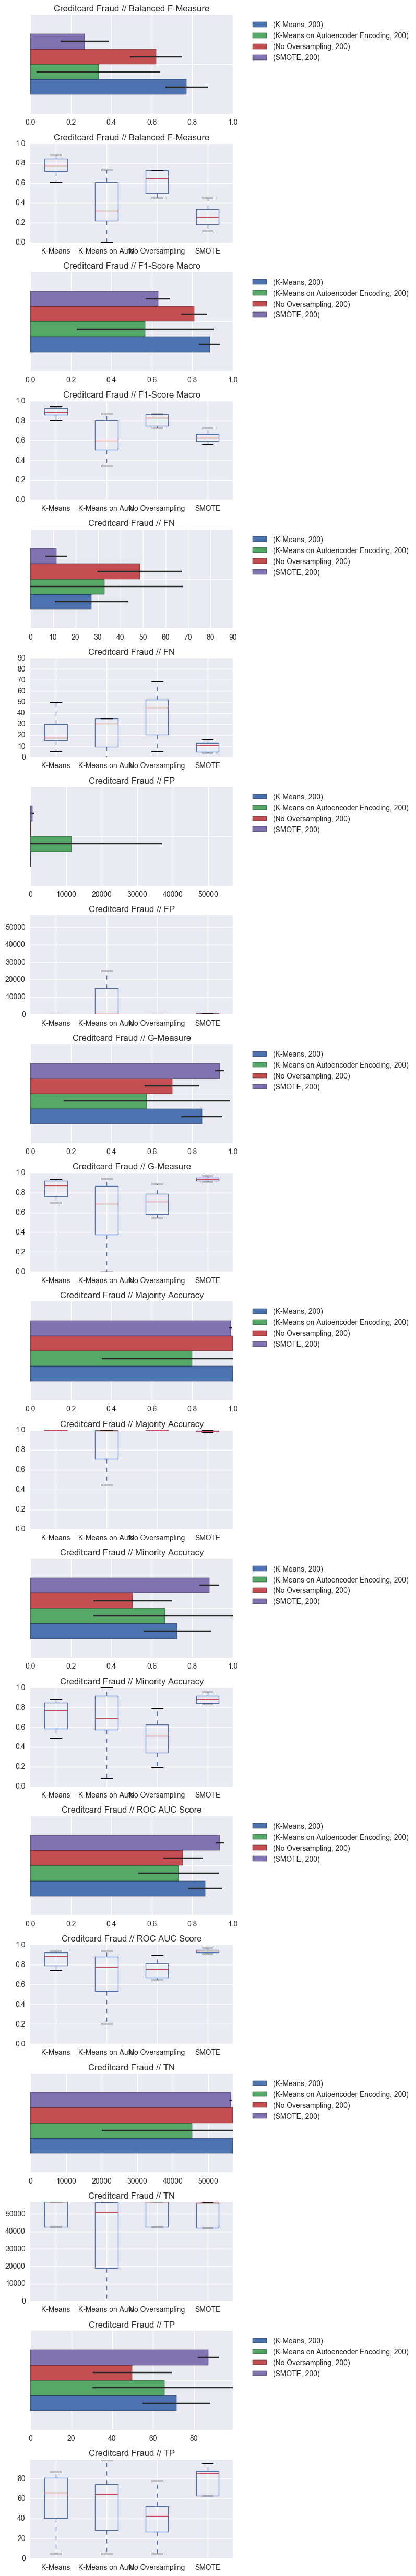

Data behind this chart, as committed beside it:
Dataset, Oversampling, Classifier, k, , Balanced F-Measure, F1-Score Macro, FN, FP, G-Measure, Majority Accuracy, Minority Accuracy, ROC AUC Score, TN, TP
Creditcard Fraud, K-Means, Logistic Regression, 200, count, 5.0, 5.0, 5.0, 5.0, 5.0, 5.0, 5.0, 5.0, 5.0, 5.0
Creditcard Fraud, K-Means, Logistic Regression, 200, mean, 0.7713, 0.8855, 27.0, 14.0, 0.8466, 0.9998, 0.7251, 0.8624, 56849, 71.4
Creditcard Fraud, K-Means, Logistic Regression, 200, std, 0.1049, 0.05254, 16.28, 15.38, 0.1015, 0.0002704, 0.1666, 0.08325, 15.38, 16.64
Creditcard Fraud, K-Means, Logistic Regression, 200, min, 0.6076, 0.8035, 12.0, 1.0, 0.6998, 0.9993, 0.4898, 0.7448, 56824, 48.0
Creditcard Fraud, K-Means, Logistic Regression, 200, 25%, 0.7547, 0.8772, 16.0, 2.0, 0.7825, 0.9997, 0.6122, 0.8061, 56847, 60.0
Creditcard Fraud, K-Means, Logistic Regression, 200, 50%, 0.7733, 0.8864, 19.0, 12.0, 0.8989, 0.9998, 0.8081, 0.904, 56851, 80.0
Creditcard Fraud, K-Means, Logistic Regression, 200, 75%, 0.8367, 0.9182, 38.0, 16.0, 0.9146, 1, 0.8367, 0.9182, 56861, 82.0
Creditcard Fraud, K-Means, Logistic Regression, 200, max, 0.884, 0.9419, 50.0, 39.0, 0.9371, 1, 0.8788, 0.9391, 56862, 87.0
Creditcard Fraud, K-Means on Autoencoder Encoding, Logistic Regression, 200, count, 5.0, 5.0, 5.0, 5.0, 5.0, 5.0, 5.0, 5.0, 5.0, 5.0
Creditcard Fraud, K-Means on Autoencoder Encoding, Logistic Regression, 200, mean, 0.3359, 0.5673, 32.8, 11498, 0.5741, 0.7978, 0.6655, 0.7317, 45365, 65.6
Creditcard Fraud, K-Means on Autoencoder Encoding, Logistic Regression, 200, std, 0.3065, 0.339, 34.82, 25361, 0.4094, 0.446, 0.3555, 0.1982, 25361, 35.22
Creditcard Fraud, K-Means on Autoencoder Encoding, Logistic Regression, 200, min, 0.00347, 0.001735, 0.0, 22.0, 0.0, 0.0, 0.08163, 0.5, 0.0, 8.0
Creditcard Fraud, K-Means on Autoencoder Encoding, Logistic Regression, 200, 25%, 0.125, 0.562, 11.0, 22.0, 0.2857, 0.9909, 0.6429, 0.5406, 56344, 63.0
Creditcard Fraud, K-Means on Autoencoder Encoding, Logistic Regression, 200, 50%, 0.2493, 0.6223, 28.0, 62.0, 0.8013, 0.9989, 0.7143, 0.8209, 56801, 70.0
Creditcard Fraud, K-Means on Autoencoder Encoding, Logistic Regression, 200, 75%, 0.565, 0.7821, 35.0, 519.0, 0.845, 0.9996, 0.8889, 0.8569, 56841, 88.0
Creditcard Fraud, K-Means on Autoencoder Encoding, Logistic Regression, 200, max, 0.7368, 0.8682, 90.0, 56863, 0.9385, 0.9996, 1.0, 0.9399, 56841, 99.0
Creditcard Fraud, No Oversampling, Logistic Regression, 200, count, 5.0, 5.0, 5.0, 5.0, 5.0, 5.0, 5.0, 5.0, 5.0, 5.0
Creditcard Fraud, No Oversampling, Logistic Regression, 200, mean, 0.6206, 0.81, 48.6, 8.2, 0.7005, 0.9999, 0.5055, 0.7527, 56855, 49.8
Creditcard Fraud, No Oversampling, Logistic Regression, 200, std, 0.1286, 0.06434, 18.9, 15.58, 0.1354, 0.000274, 0.1937, 0.09675, 15.58, 19.28
Creditcard Fraud, No Oversampling, Logistic Regression, 200, min, 0.4531, 0.7263, 21.0, 0.0, 0.544, 0.9994, 0.2959, 0.648, 56827, 29.0
Creditcard Fraud, No Oversampling, Logistic Regression, 200, 25%, 0.5147, 0.7571, 42.0, 1.0, 0.5976, 0.9999, 0.3571, 0.6785, 56860, 35.0
Creditcard Fraud, No Oversampling, Logistic Regression, 200, 50%, 0.6755, 0.8375, 48.0, 1.0, 0.7177, 1, 0.5152, 0.7576, 56862, 51.0
Creditcard Fraud, No Oversampling, Logistic Regression, 200, 75%, 0.7273, 0.8635, 63.0, 3.0, 0.7559, 1, 0.5714, 0.7857, 56862, 56.0
Creditcard Fraud, No Oversampling, Logistic Regression, 200, max, 0.7324, 0.8659, 69.0, 36.0, 0.8873, 1.0, 0.7879, 0.8936, 56863, 78.0
Creditcard Fraud, SMOTE, Logistic Regression, 200, count, 5.0, 5.0, 5.0, 5.0, 5.0, 5.0, 5.0, 5.0, 5.0, 5.0
Creditcard Fraud, SMOTE, Logistic Regression, 200, mean, 0.2666, 0.6306, 11.4, 587.0, 0.935, 0.9897, 0.884, 0.9368, 56276, 87.0
Creditcard Fraud, SMOTE, Logistic Regression, 200, std, 0.119, 0.06095, 4.775, 370.8, 0.02326, 0.00652, 0.04885, 0.02196, 370.8, 5.148
Creditcard Fraud, SMOTE, Logistic Regression, 200, min, 0.1386, 0.564, 4.0, 186.0, 0.9095, 0.9793, 0.8367, 0.9127, 55686, 82.0
Creditcard Fraud, SMOTE, Logistic Regression, 200, 25%, 0.1988, 0.5965, 10.0, 404.0, 0.9188, 0.9887, 0.8469, 0.9218, 56218, 83.0
Creditcard Fraud, SMOTE, Logistic Regression, 200, 50%, 0.2482, 0.6218, 12.0, 523.0, 0.9341, 0.9908, 0.8788, 0.9358, 56340, 87.0
Creditcard Fraud, SMOTE, Logistic Regression, 200, 75%, 0.2949, 0.6456, 15.0, 645.0, 0.9432, 0.9929, 0.898, 0.9444, 56459, 88.0
Creditcard Fraud, SMOTE, Logistic Regression, 200, max, 0.4523, 0.7253, 16.0, 1177, 0.9694, 0.9967, 0.9596, 0.9694, 56677, 95.0
